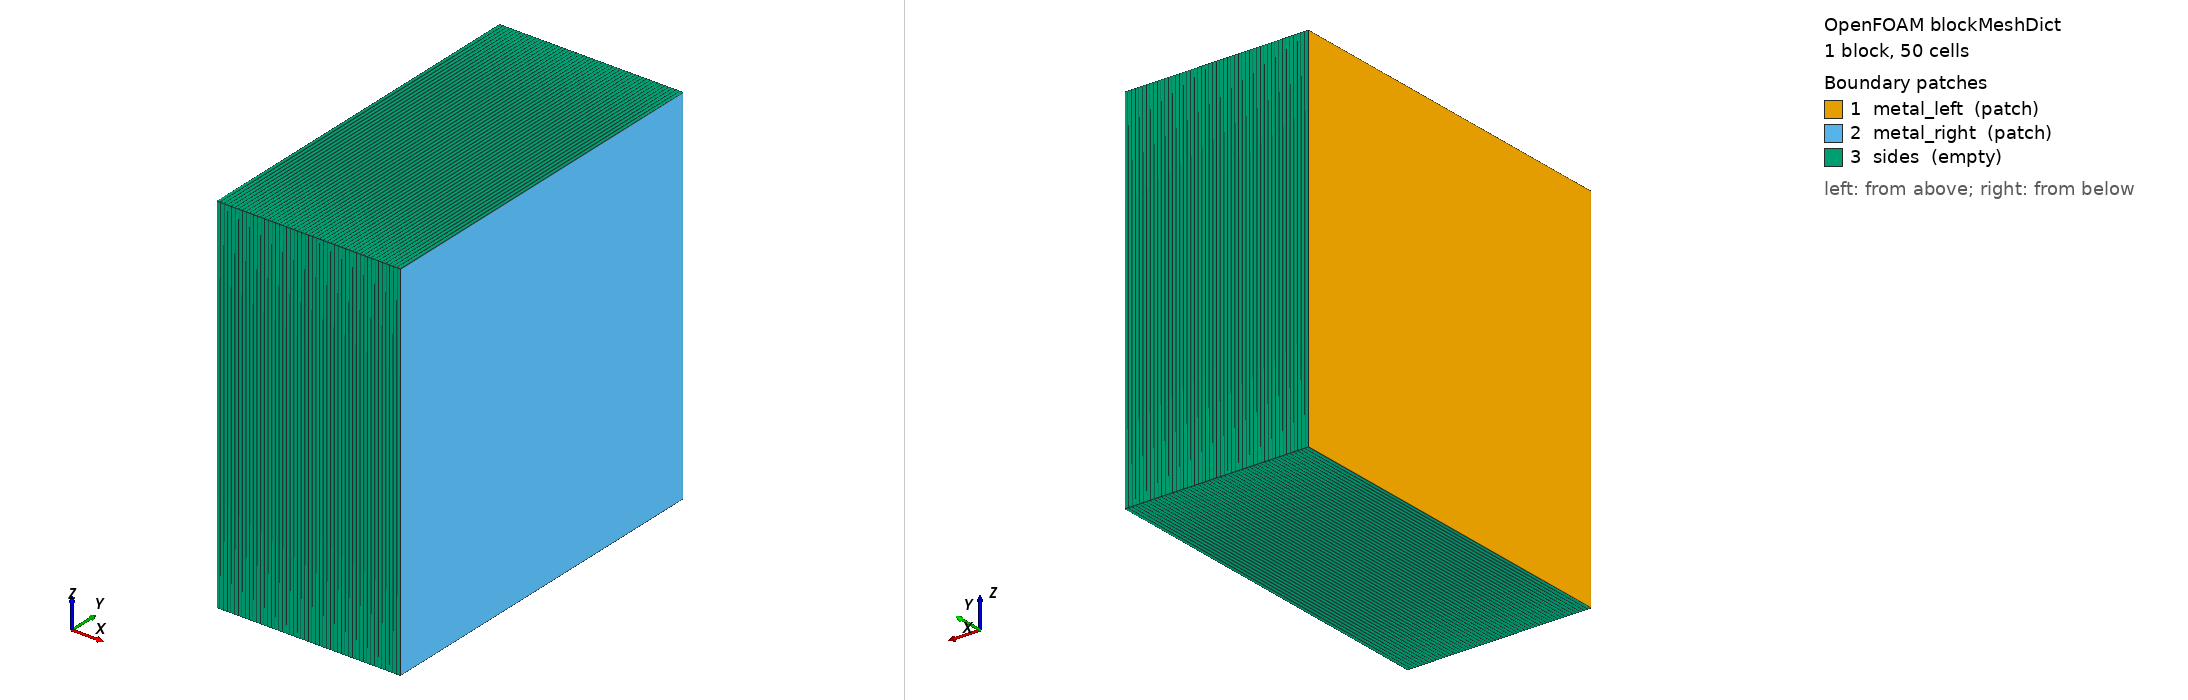

OpenFOAM case: the mesh blockMesh builds from blockMeshDict, 1 block(s), 50 cells. Boundary patches (legend numbers): 1 metal_left (patch), 2 metal_right (patch), 3 sides (empty). Left view from above one corner, right view from below the opposite corner. Boundary conditions: 0 field file(s) under 0/; 0 of 3 drawn patches have an entry in a shipped field file.

=== system/blockMeshDict ===
/*--------------------------------*- C++ -*----------------------------------*\
  =========                 |
  \\      /  F ield         | multiSpeciesRegionFoam
   \\    /   O peration     | Case:     case322-surface-recombination / sieverts_bc
\*---------------------------------------------------------------------------*/
FoamFile
{
    format      ascii;
    class       dictionary;
    object      blockMeshDict;
}
// * * * * * * * * * * * * * * * * * * * * * * * * * * * * * * * * * * * * * //

// Single metal slab, 0.5 mm thick, 50 cells.
// x = 0      left face  — gas-exposed (left BC varies by sub-case)
// x = 0.5 mm right face — purge side (C = 0)
//
// Diffusion timescale: tau = L²/D = (0.5e-3)²/5e-11 = 5000 s
// End time = 25000 s = 5 tau

convertToMeters 1e-3;

vertices
(
    (0    0  0)
    (0.5  0  0)
    (0.5  1  0)
    (0    1  0)
    (0    0  1)
    (0.5  0  1)
    (0.5  1  1)
    (0    1  1)
);

blocks
(
    hex (0 1 2 3 4 5 6 7) metal (50 1 1) simpleGrading (1 1 1)
);

boundary
(
    metal_left
    {
        type    patch;
        faces   ( (0 4 7 3) );
    }
    metal_right
    {
        type    patch;
        faces   ( (1 2 6 5) );
    }
    sides
    {
        type    empty;
        faces
        (
            (0 1 5 4)
            (3 7 6 2)
            (0 3 2 1)
            (4 5 6 7)
        );
    }
);

// ************************************************************************* //


=== system/controlDict ===
/*--------------------------------*- C++ -*----------------------------------*\
  =========                 |
  \\      /  F ield         | multiSpeciesRegionFoam
   \\    /   O peration     | Case:     case322-surface-recombination / surface_recombination
\*---------------------------------------------------------------------------*/
FoamFile
{
    format      ascii;
    class       dictionary;
    object      controlDict;
}
// * * * * * * * * * * * * * * * * * * * * * * * * * * * * * * * * * * * * * //

// Surface recombination/dissociation kinetics at left face.
//
// Kinetics (isothermal, 300 K):
//   Kd = 1e-7 mol/(m²·s·Pa),  Kr = 1e-7 m⁴/(mol·s),  pGas = 1 Pa
//   C_eq = sqrt(Kd*pGas/Kr) = sqrt(1e-7/1e-7) = 1.0 mol/m³
//
// Damköhler number Da = Kr * C_eq * L / D = 1e-7 * 1.0 * 5e-4 / 5e-11 = 1.0
//   Da = 1: surface kinetics partially limits permeation.
//
// Analytical steady-state surface concentration:
//   Kr*Cs² + (D/L)*Cs - Kd*pGas = 0
//   1e-7*Cs² + 1e-7*Cs - 1e-7 = 0  →  Cs² + Cs - 1 = 0
//   Cs = (-1 + sqrt(5))/2 ≈ 0.6180 mol/m³  (< C_eq = 1.0)
//
// Steady-state flux:
//   J_surf = D*Cs/L = 5e-11*0.6180/5e-4 ≈ 6.18e-8 mol/(m²·s)
//   J_ref  = D*C_eq/L                  ≈ 1.00e-7 mol/(m²·s)
//   J_surf/J_ref ≈ 0.618 (38.2% reduction due to surface kinetics)

application     foamMultiRun;

regionSolvers
{
    metal   speciesSolid;
}

startFrom       startTime;
startTime       0;

stopAt          endTime;
endTime         25000;

deltaT          50;

writeControl    adjustableRunTime;
writeInterval   2500;

purgeWrite      0;

writeFormat     ascii;
writePrecision  8;
writeCompression off;

timeFormat      general;
timePrecision   6;

runTimeModifiable true;
adjustTimeStep  no;

libs
(
    "libspeciesSolid.so"
    "libspeciesTransport.so"
    "libspeciesCoupling.so"
    "libspeciesPost.so"
);

functions
{
    permeationFlux
    {
        type        speciesFlux;
        libs        ("libspeciesPost.so");
        region      metal;
        species     C_H2;
        patches     (metal_right);
        writeControl writeTime;
    }
}

// ************************************************************************* //
